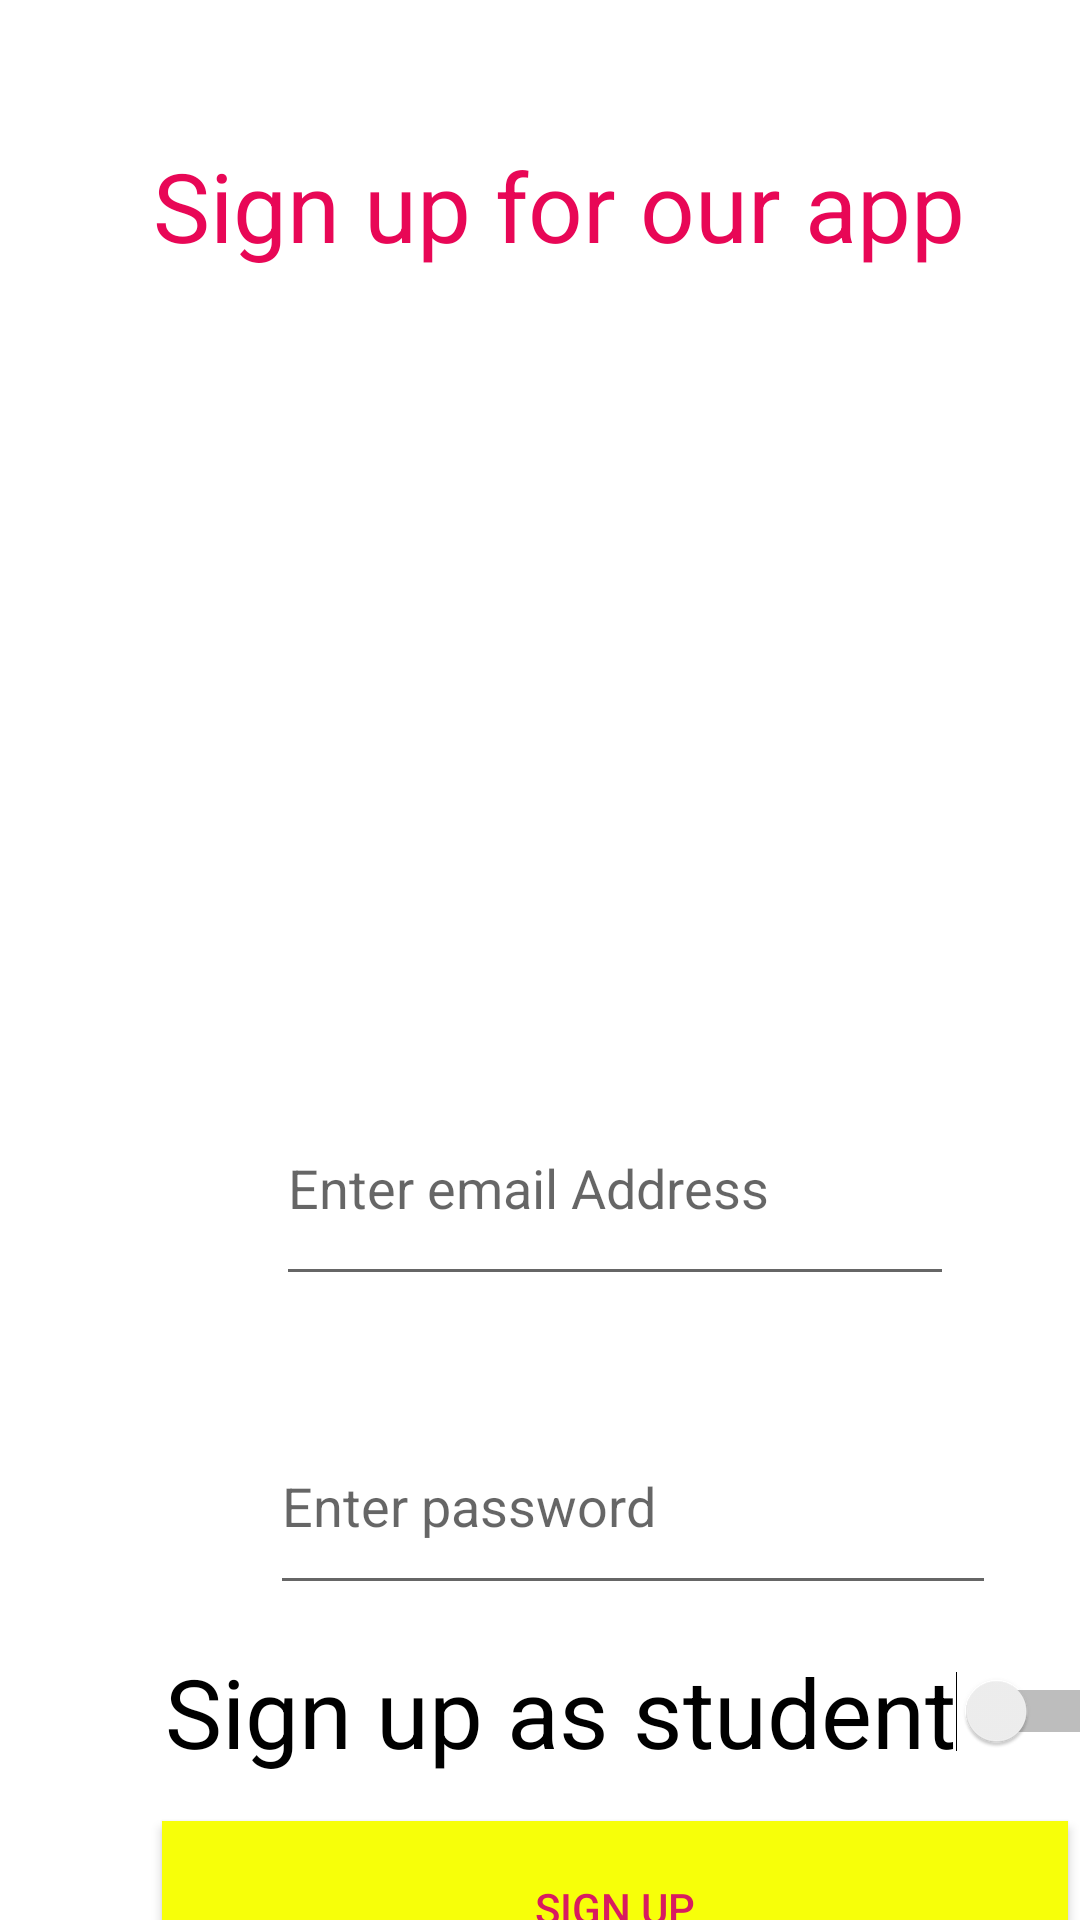

Reconstruct the res/layout file that produces this screen, plus the resources it refers to.
<!-- AndroidManifest.xml: application theme Theme.Info448finalapp.NoActionBar -->
<!-- res/layout/activity_sign_up.xml -->
<?xml version="1.0" encoding="utf-8"?>
<AbsoluteLayout xmlns:android="http://schemas.android.com/apk/res/android"
    xmlns:app="http://schemas.android.com/apk/res-auto"
    xmlns:tools="http://schemas.android.com/tools"
    android:layout_width="match_parent"
    android:layout_height="match_parent"

    tools:context=".SignUp">


    <ImageView
        android:id="@+id/imageView"
        android:layout_width="224dp"
        android:layout_height="161dp"
        android:layout_x="93dp"
        android:layout_y="165dp"
        app:srcCompat="@drawable/uw"
        tools:layout_editor_absoluteX="199dp"
        tools:layout_editor_absoluteY="109dp" />

    <TextView
        android:id="@+id/textView"
        android:layout_width="309dp"
        android:layout_height="108dp"
        android:layout_x="51dp"
        android:layout_y="47dp"
        android:text="Sign up for our app"
        android:textColor="@color/red"
        android:textSize="32dp" />

    <EditText
        android:id="@+id/EmailAddress"
        android:layout_width="226dp"
        android:layout_height="75dp"
        android:layout_x="92dp"
        android:layout_y="357dp"
        android:ems="10"
        android:hint="Enter email Address"
        android:inputType="textEmailAddress"
        android:minHeight="48dp" />

    <EditText
        android:id="@+id/Password"
        android:layout_width="242dp"
        android:layout_height="69dp"
        android:layout_x="90dp"
        android:layout_y="466dp"
        android:ems="10"
        android:hint="Enter password"
        android:inputType="textPassword"
        android:minHeight="48dp"
        android:textColor="@color/red" />

    <Switch
        android:id="@+id/isStudentSwitch"
        android:layout_width="wrap_content"
        android:layout_height="wrap_content"
        android:layout_x="55dp"
        android:layout_y="549dp"
        android:text="Sign up as student"
        android:textSize="32dp" />

    <Button
        android:id="@+id/sign_up"
        android:layout_width="302dp"
        android:layout_height="58dp"
        android:layout_x="54dp"
        android:layout_y="607dp"
        android:background="@color/yellow"
        android:text="Sign Up"
        android:textColor="#D81B60"
        android:textColorHighlight="@color/green" />
</AbsoluteLayout>











<!-- resources referenced by this layout -->
<resources>
  <color name="green">#43ED06</color>
  <color name="red">#E80756</color>
  <color name="yellow">#F7FF09</color>
  <style name="Theme.Info448finalapp.NoActionBar">
          <item name="windowActionBar">false</item>
          <item name="windowNoTitle">true</item>
      </style>
</resources>
